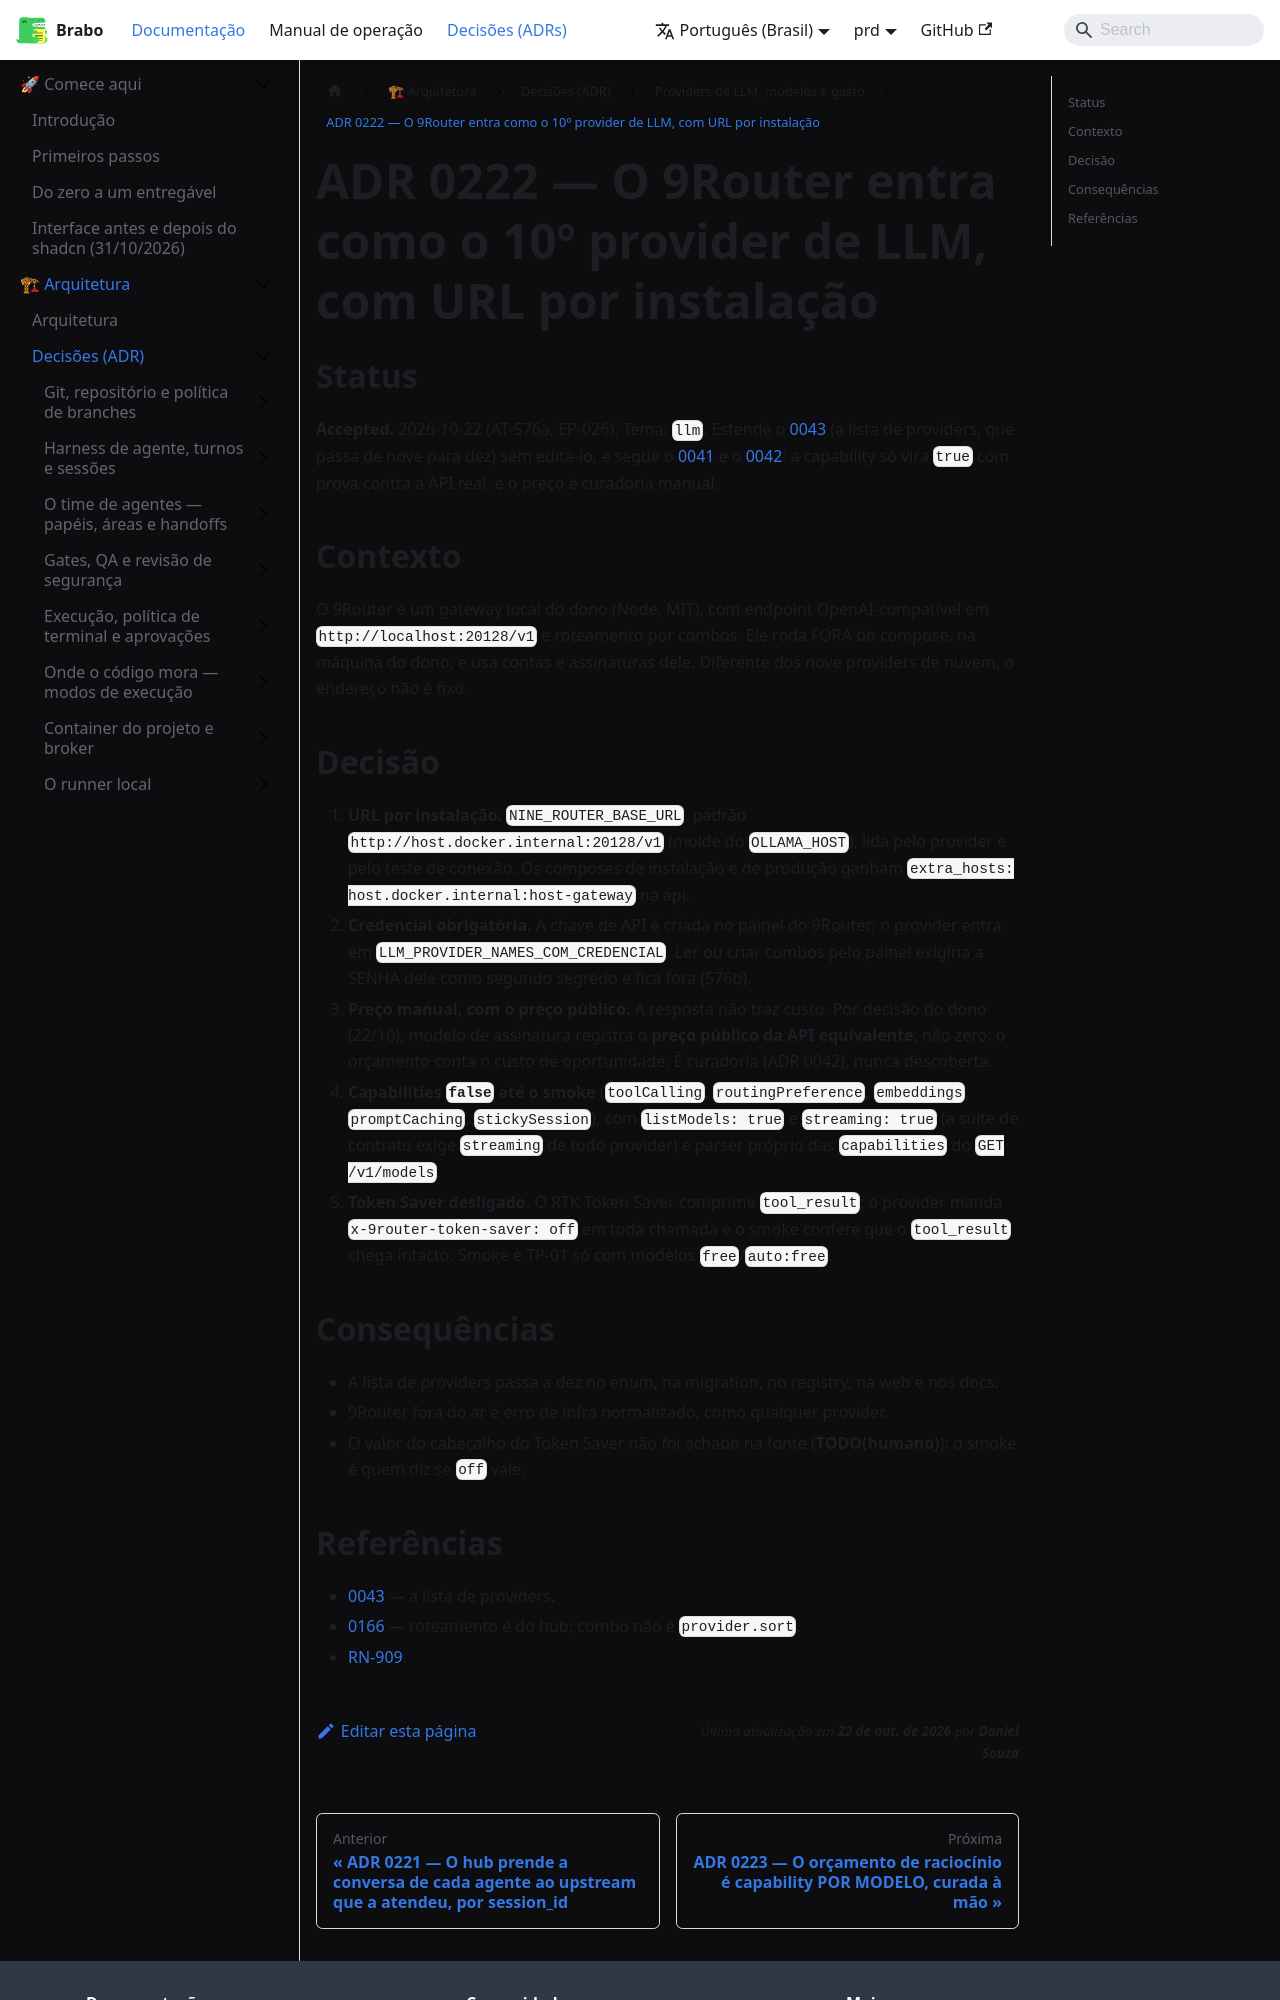

repository: daneiel/brabo · page: prd/adr/0222-provider-9router-de-llm.html · generator: docusaurus

# ADR 0222 — O 9Router entra como o 10º provider de LLM, com URL por instalação

## Status

**Accepted.** 2026-10-22 (AT-576a, EP-026). Tema: `llm`. Estende o
[0043](0043-seis-providers-de-llm-e-o-fechamento-da-fase-9b.md) (a lista de
providers, que passa de nove para dez) sem editá-lo, e segue o
[0041](0041-base-openai-compativel-e-contrato-de-llm-providers.md) e o
[0042](0042-catalogo-vivo-ciclo-de-vida-do-modelo-e-preco-auditavel.md): a
capability só vira `true` com prova contra a API real, e o preço é curadoria
manual.

## Contexto

O 9Router é um gateway local do dono (Node, MIT), com endpoint
OpenAI-compatível em `http://localhost:20128/v1` e roteamento por combos. Ele
roda FORA do compose, na máquina do dono, e usa contas e assinaturas dele.
Diferente dos nove providers de nuvem, o endereço não é fixo.

## Decisão

1. **URL por instalação.** `NINE_ROUTER_BASE_URL`, padrão
   `http://host.docker.internal:20128/v1` (molde do `OLLAMA_HOST`), lida pelo
   provider e pelo teste de conexão. Os composes de instalação e de produção
   ganham `extra_hosts: host.docker.internal:host-gateway` na api.
2. **Credencial obrigatória.** A chave de API é criada no painel do 9Router; o
   provider entra em `LLM_PROVIDER_NAMES_COM_CREDENCIAL`. Ler ou criar combos
   pelo painel exigiria a SENHA dele como segundo segredo e fica fora (576b).
3. **Preço manual, com o preço público.** A resposta não traz custo. Por
   decisão do dono (22/10), modelo de assinatura registra o **preço público da
   API equivalente**, não zero: o orçamento conta o custo de oportunidade. É
   curadoria (ADR 0042), nunca descoberta.
4. **Capabilities `false` até o smoke** (`toolCalling`, `routingPreference`,
   `embeddings`, `promptCaching`, `stickySession`), com `listModels: true` e
   `streaming: true` (a suite de contrato exige `streaming` de todo provider) e parser próprio das `capabilities` do `GET /v1/models`.
5. **Token Saver desligado.** O RTK Token Saver comprime `tool_result`; o
   provider manda `x-9router-token-saver: off` em toda chamada e o smoke confere
   que o `tool_result` chega intacto. Smoke e TP-01 só com modelos
   `free`/`auto:free`.
